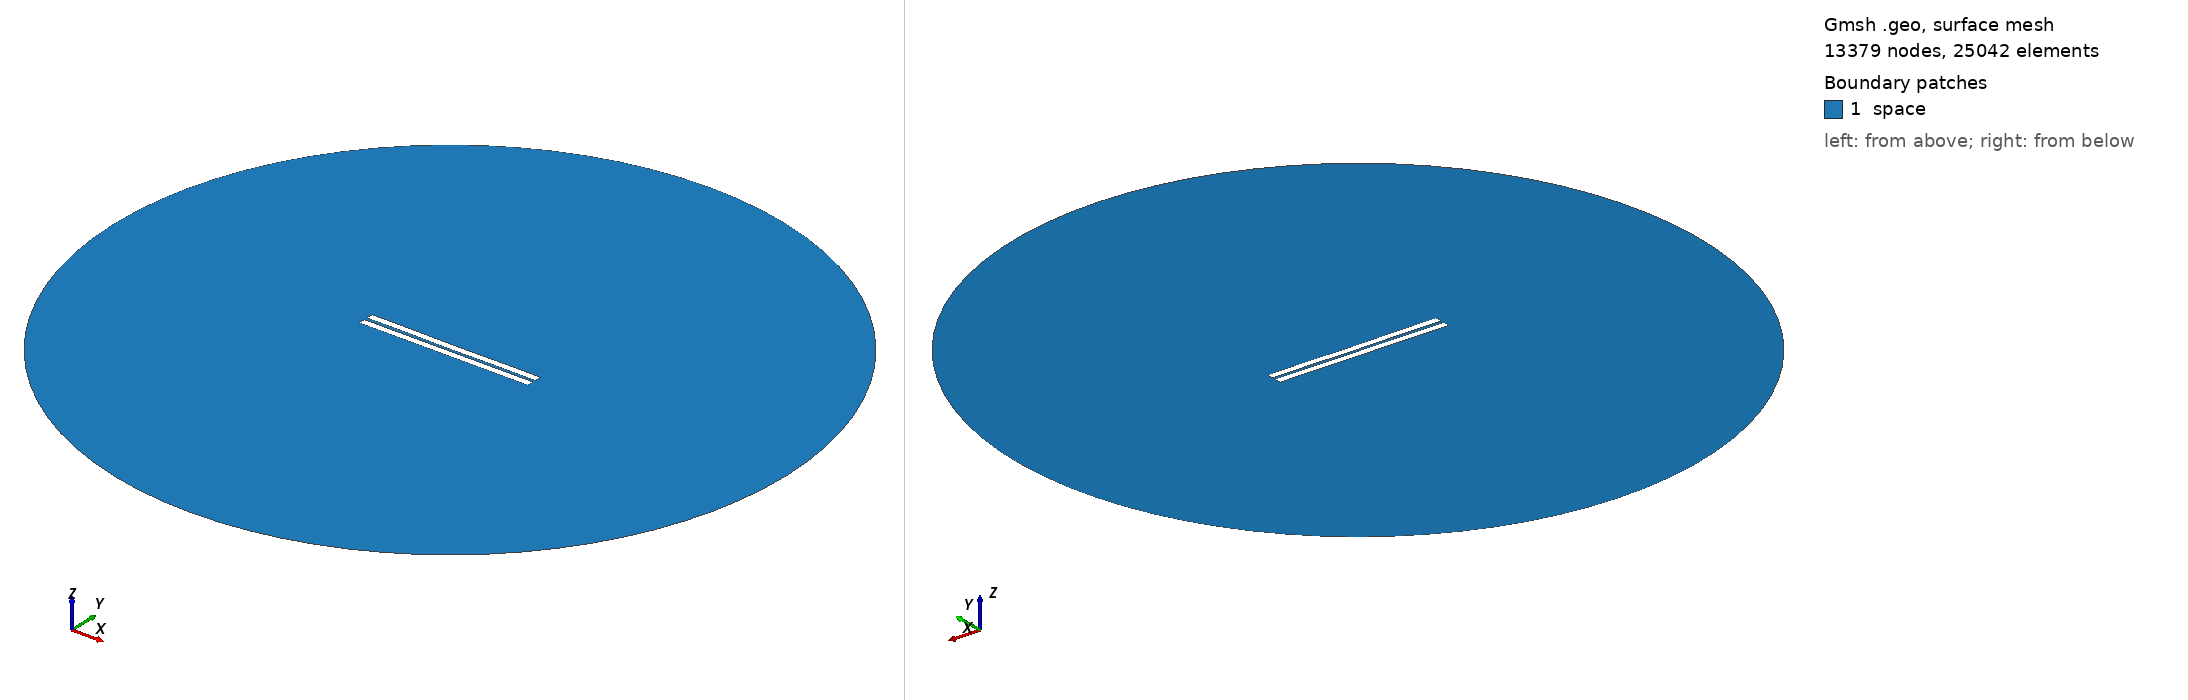

Gmsh geometry script, surface-meshed: 13379 nodes, 25042 surface elements. Boundary patches (legend numbers): 1 space. Left view from above one corner, right view from below the opposite corner. Legend entries are the model's physical surfaces. The drawing asked Gmsh for element sizes between 1% and 20% of the model's largest extent; the script's own settings can give other sizes.

=== 1289.geo (drawn) ===
//---------------------------------------
// Geometry kernel
//---------------------------------------

SetFactory("OpenCASCADE");



//---------------------------------------
// Parameters of the geometry
//---------------------------------------

// Overetch of the upper plate
overetch = 0.0;

// Distance between the plates
distance = 2.0;

// Discretization over the x axis (for the deformation)
nx = 50; 

// Length of the plate
L = 100 - overetch; 

// Number of modes
n = 4; 

// 1st mode coefficient
coeff(1) = -0.15;
beta(1) = 0.596864 * 3.1415926535 / L;

// 2nd mode coefficient
coeff(2) = -0.075;
beta(2) = 1.49418 * 3.1415926535 / L;

// 3rd mode coefficient
coeff(3) = 0.0;
beta(3) = 2.50025 * 3.1415926535 / L;

// 4th mode coefficient
coeff(4) = 0.07499999999999998;
beta(4) = 3.49999 * 3.1415926535 / L;



//---------------------------------------
// Upper plate (deformed rectangle)
//---------------------------------------

// Coordiantes of the upper plate
xmin = -50;
xmax = 50 - overetch;

// Height of the upper plate
yheight = 4 - 2 * overetch;

// Indexes of the points
UpperID[] = {};
LowerID[] = {};
LeftID[] = {};
RightID[] = {};

// Point index
p = 1;

// Horizontal edges
For i In {1:nx}
    x = xmin + (i-1)*(xmax - xmin)/(nx-1);

    y_bottom = distance / 2 + overetch;
    For j In {1:n}
        C = (Cosh(beta(j)*L) + Cos(beta(j)*L)) / (Sinh(beta(j)*L) + Sin(beta(j)*L));
        y_bottom  = y_bottom + coeff(j) * (Cosh(beta(j)*(x+50)) - Cos(beta(j)*(x+50)) - C * (Sinh(beta(j)*(x+50)) - Sin(beta(j)*(x+50))));
    EndFor

    y_top = y_bottom + yheight;

    Point(p) = {x, y_top, 0, 1.0};
    UpperID[i] = p;
    p = p + 1;

    Point(p) = {x, y_bottom, 0, 1.0};
    LowerID[i] = p;
    p = p + 1;
EndFor

// Create point lists
UpperPts[] = {}; LowerPts[] = {};
For i In {1:nx}
  UpperPts[] += {UpperID[i]};
  LowerPts[] += {LowerID[i]};
EndFor

// Build splines
Spline(1) = {UpperPts[]};
Spline(2) = {LowerPts[]};
Line(3) = {LowerPts[nx-1], UpperPts[nx-1]};
Line(4) = {LowerPts[0], UpperPts[0]};

// Build the plane surface
Curve Loop(1) = {2, 3, -1, -4};
Plane Surface(1) = {1};



//---------------------------------------
// Lower plate (rectangle)
//---------------------------------------

// Vertices
Point(1001) = {-50, -1, 0, 1.0};
Point(1002) = { 50, -1, 0, 1.0};
Point(1003) = { 50,  -5, 0, 1.0};
Point(1004) = {-50,  -5, 0, 1.0};

// Edges
Line(5) = {1001, 1002};
Line(6) = {1002, 1003};
Line(7) = {1003, 1004};
Line(8) = {1004, 1001};

// Plane surface
Line Loop(2) = {5, 6, 7, 8};
Plane Surface(2) = {2}; 



//---------------------------------------
// Outer (fictious) boundary
//---------------------------------------

// Points
Point(1005) = {0, 0, 0};       // Center
Point(1006) = {200, 0, 0};     // Start point
Point(1007) = {0, 200, 0};     // 90 degrees
Point(1008) = {-200, 0, 0};    // 180 degrees
Point(1009) = {0, -200, 0};    // 270 degrees

// Circle arcs (each needs start, center, end)
Circle(9) = {1006, 1005, 1007};
Circle(10) = {1007, 1005, 1008};
Circle(11) = {1008, 1005, 1009};
Circle(12) = {1009, 1005, 1006};

// Plane surface for the entire domain
Curve Loop(3) = {9, 10, 11, 12};
Surface(3) = {3};

// Subtract the plates from the whole domain to obtain the actual domain where we want to solve the equations
BooleanDifference{ Surface{3}; Delete; }{ Surface{1}; Surface{2}; Delete; }




//---------------------------------------
// Transfinite Lines/Curves
//---------------------------------------

// Set the number of points on the boundaries
r = 7;

// Plates
Transfinite Curve {1, 2} = 50*r Using Progression 1;
Transfinite Curve {3, 4} = 2*r Using Progression 1;
Transfinite Line {5, 7} = 50*r Using Progression 1;
Transfinite Line {6, 8} = 2*r Using Progression 1;

// Outer boundary
Transfinite Line {9, 10, 11, 12} = 20 Using Progression 1;



//---------------------------------------
// Physical groups
//---------------------------------------                

// Physical curves (boundaries)
Physical Line("force_segment", 10) = {2};
Physical Line("upper_plate", 11) = {1, 3, 4};
Physical Line("lower_plate", 12) = {5, 6, 7, 8};
Physical Line("boundary", 20) = {9, 10, 11, 12};

// Physical Surfaces
Physical Surface("space", 30) = {3};



//---------------------------------------
// 6. Generate the Mesh
//---------------------------------------

// 2D mesh generation
Mesh 2;
